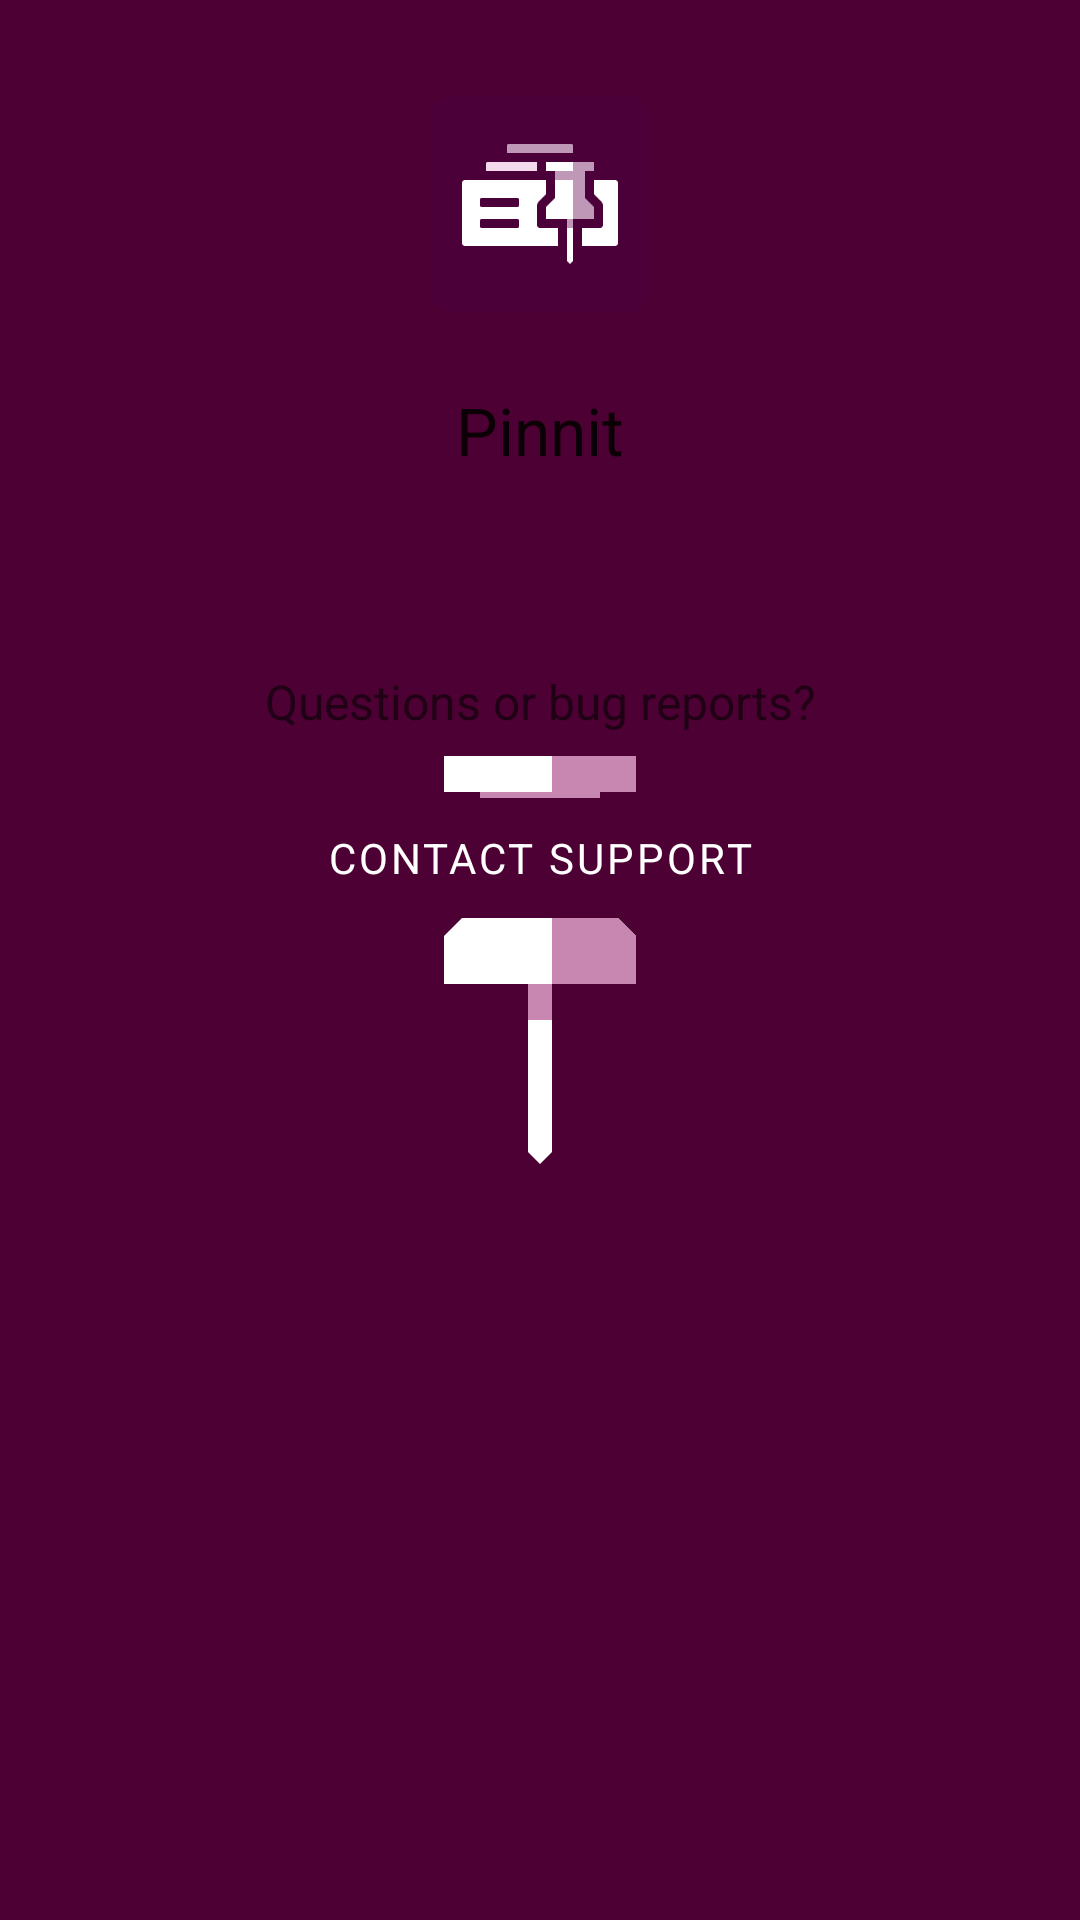

Layout XML and referenced resources for this Android screen:
<!-- AndroidManifest.xml: application theme Theme.Pinnit -->
<!-- res/layout/pinnit_about_dialog.xml -->
<?xml version="1.0" encoding="utf-8"?>
<androidx.constraintlayout.widget.ConstraintLayout xmlns:android="http://schemas.android.com/apk/res/android"
    xmlns:app="http://schemas.android.com/apk/res-auto"
    xmlns:tools="http://schemas.android.com/tools"
    android:layout_width="match_parent"
    android:layout_height="wrap_content"
    android:clipChildren="false"
    android:clipToPadding="false"
    android:paddingTop="32dp"
    android:paddingBottom="10dp">

    <ImageView
        android:id="@+id/app_icon"
        android:layout_width="72dp"
        android:layout_height="72dp"
        android:layout_marginStart="16dp"
        android:layout_marginEnd="16dp"
        android:contentDescription="@string/app_name"
        android:src="@drawable/pinnit_icon"
        app:layout_constraintBottom_toTopOf="@+id/app_name"
        app:layout_constraintEnd_toEndOf="parent"
        app:layout_constraintStart_toStartOf="parent"
        app:layout_constraintTop_toTopOf="parent" />

    <View
        android:id="@+id/divider"
        android:layout_width="0dp"
        android:layout_height="1dp"
        android:layout_marginTop="19dp"
        android:background="?attr/colorDivider"
        app:layout_constraintEnd_toEndOf="parent"
        app:layout_constraintStart_toStartOf="parent"
        app:layout_constraintTop_toBottomOf="@id/app_version" />

    <androidx.appcompat.widget.AppCompatTextView
        android:id="@+id/app_version"
        style="@style/TextStyle.Pinnit.Subtitle2"
        android:layout_width="0dp"
        android:layout_height="wrap_content"
        android:layout_marginStart="16dp"
        android:layout_marginTop="8dp"
        android:layout_marginEnd="16dp"
        android:alpha="0.6"
        android:textAlignment="center"
        app:layout_constraintEnd_toEndOf="parent"
        app:layout_constraintStart_toStartOf="parent"
        app:layout_constraintTop_toBottomOf="@+id/app_name"
        tools:text="v1.0.0" />

    <androidx.appcompat.widget.AppCompatTextView
        android:id="@+id/app_name"
        style="@style/TextStyle.Pinnit.Headline6"
        android:layout_width="0dp"
        android:layout_height="wrap_content"
        android:layout_marginStart="16dp"
        android:layout_marginTop="24dp"
        android:layout_marginEnd="16dp"
        android:text="@string/app_name"
        android:textAlignment="center"
        app:layout_constraintEnd_toEndOf="parent"
        app:layout_constraintStart_toStartOf="parent"
        app:layout_constraintTop_toBottomOf="@+id/app_icon" />

    <androidx.appcompat.widget.AppCompatTextView
        android:id="@+id/support_desc"
        style="@style/TextStyle.Pinnit.Body1"
        android:layout_width="0dp"
        android:layout_height="wrap_content"
        android:layout_marginStart="16dp"
        android:layout_marginTop="12dp"
        android:layout_marginEnd="16dp"
        android:text="@string/questions_or_bugs"
        android:textAlignment="center"
        android:textColor="?attr/colorOnSurface"
        app:layout_constraintEnd_toEndOf="parent"
        app:layout_constraintStart_toStartOf="parent"
        app:layout_constraintTop_toBottomOf="@id/divider" />

    <com.google.android.material.button.MaterialButton
        android:id="@+id/contact_support"
        android:layout_width="0dp"
        android:layout_height="wrap_content"
        android:layout_marginStart="16dp"
        android:layout_marginTop="10dp"
        android:layout_marginEnd="16dp"
        android:text="@string/contact_support"
        app:layout_constraintEnd_toEndOf="parent"
        app:layout_constraintStart_toStartOf="parent"
        app:layout_constraintTop_toBottomOf="@id/support_desc" />

</androidx.constraintlayout.widget.ConstraintLayout>
<!-- resources referenced by this layout -->
<resources>
  <string name="app_name" translatable="false">Pinnit</string>
  <string name="contact_support">Contact support</string>
  <string name="questions_or_bugs">Questions or bug reports?</string>
  <color name="maroon_700">#4D0033</color>
  <style name="Platform.Theme.Pinnit" parent="Platform.Pinnit" />
  <color name="colorPrimary">@color/maroon_700</color>
  <color name="colorPrimaryVariant">@color/maroon_800</color>
  <color name="colorOnPrimary">@android:color/white</color>
  <color name="colorOnPrimaryVariant">@color/maroon_100</color>
  <color name="colorSecondary">@color/maroon_700</color>
  <color name="colorOnSecondary">@android:color/white</color>
  <color name="colorSurface">@android:color/white</color>
  <color name="colorOnSurface">@color/maroon_900</color>
  <color name="colorBackground">@android:color/white</color>
  <color name="colorOnBackground">@color/maroon_900</color>
  <color name="colorOnBackgroundVariant">@color/color_on_background_70</color>
  <color name="colorRowBackground">#9C1664</color>
  <color name="colorOutlinedButtonGroup">@color/maroon_700</color>
  <color name="colorDivider">@color/color_on_background_15</color>
  <style name="Widget.Pinnit.CardView" parent="Widget.MaterialComponents.CardView">
      <item name="cardBackgroundColor">?android:attr/colorBackground</item>
    </style>
  <style name="ThemeOverlay.Pinnit.BottomSheetDialog" parent="Base.ThemeOverlay.Pinnit.BottomSheetDialog" />
  <style name="Widget.Pinnit.Snackbar.FullWidth" parent="Widget.MaterialComponents.Snackbar.FullWidth">
      <item name="android:background">?attr/colorOnSurface</item>
      <item name="elevation">0dp</item>
    </style>
  <style name="Widget.Pinnit.PopupMenu" parent="Widget.MaterialComponents.PopupMenu">
      <item name="overlapAnchor">true</item>
      <item name="android:dropDownVerticalOffset">0px</item>
    </style>
  <style name="Platform.Pinnit" parent="Platform.Pinnit.v23" />
  <color name="maroon_800">#380025</color>
  <color name="maroon_100">#FFE5F6</color>
  <color name="maroon_900">#1F0014</color>
  <dimen name="shape_theming_radius">2dp</dimen>
  <dimen name="button_height">56dp</dimen>
  <style name="MaterialAlertDialog.Pinnit.Title.Text" parent="MaterialAlertDialog.MaterialComponents.Title.Text">
      <item name="android:textAppearance">@style/TextAppearance.Pinnit.Headline6</item>
    </style>
  <style name="MaterialAlertDialog.Pinnit.Body.Text" parent="MaterialAlertDialog.MaterialComponents.Body.Text">
      <item name="android:textAppearance">@style/TextAppearance.Pinnit.Body2</item>
    </style>
  <style name="MaterialAlertDialog.Pinnit.ButtonRow" parent="">
      <item name="android:background">@drawable/rectangle</item>
      <item name="android:backgroundTint">@color/color_secondary_5</item>
    </style>
  <color name="maroon_200">#E5B3D4</color>
  <style name="Widget.Pinnit.MaterialCalendar.HeaderLayout" parent="Widget.MaterialComponents.MaterialCalendar.HeaderLayout">
      <item name="android:background">?attr/colorSurface</item>
    </style>
  <style name="Widget.Pinnit.MaterialCalendar.HeaderTitle" parent="Widget.MaterialComponents.MaterialCalendar.HeaderTitle">
      <item name="android:textColor">?attr/colorOnSurface</item>
    </style>
  <style name="Widget.Pinnit.MaterialCalendar.HeaderSelection" parent="Widget.MaterialComponents.MaterialCalendar.HeaderSelection">
      <item name="android:textColor">?attr/colorOnSurface</item>
    </style>
  <style name="Widget.Pinnit.MaterialCalendar.HeaderToggleButton" parent="Widget.MaterialComponents.MaterialCalendar.HeaderToggleButton">
      <item name="android:tint">?attr/colorOnSurface</item>
    </style>
  <!-- drawable rectangle (drawable) -->
  <?xml version="1.0" encoding="utf-8"?>
  <shape xmlns:android="http://schemas.android.com/apk/res/android">
    <solid android:color="#FFF" />
  </shape>
  <color name="statusBarColor">#B3FFFFFF</color>
</resources>
